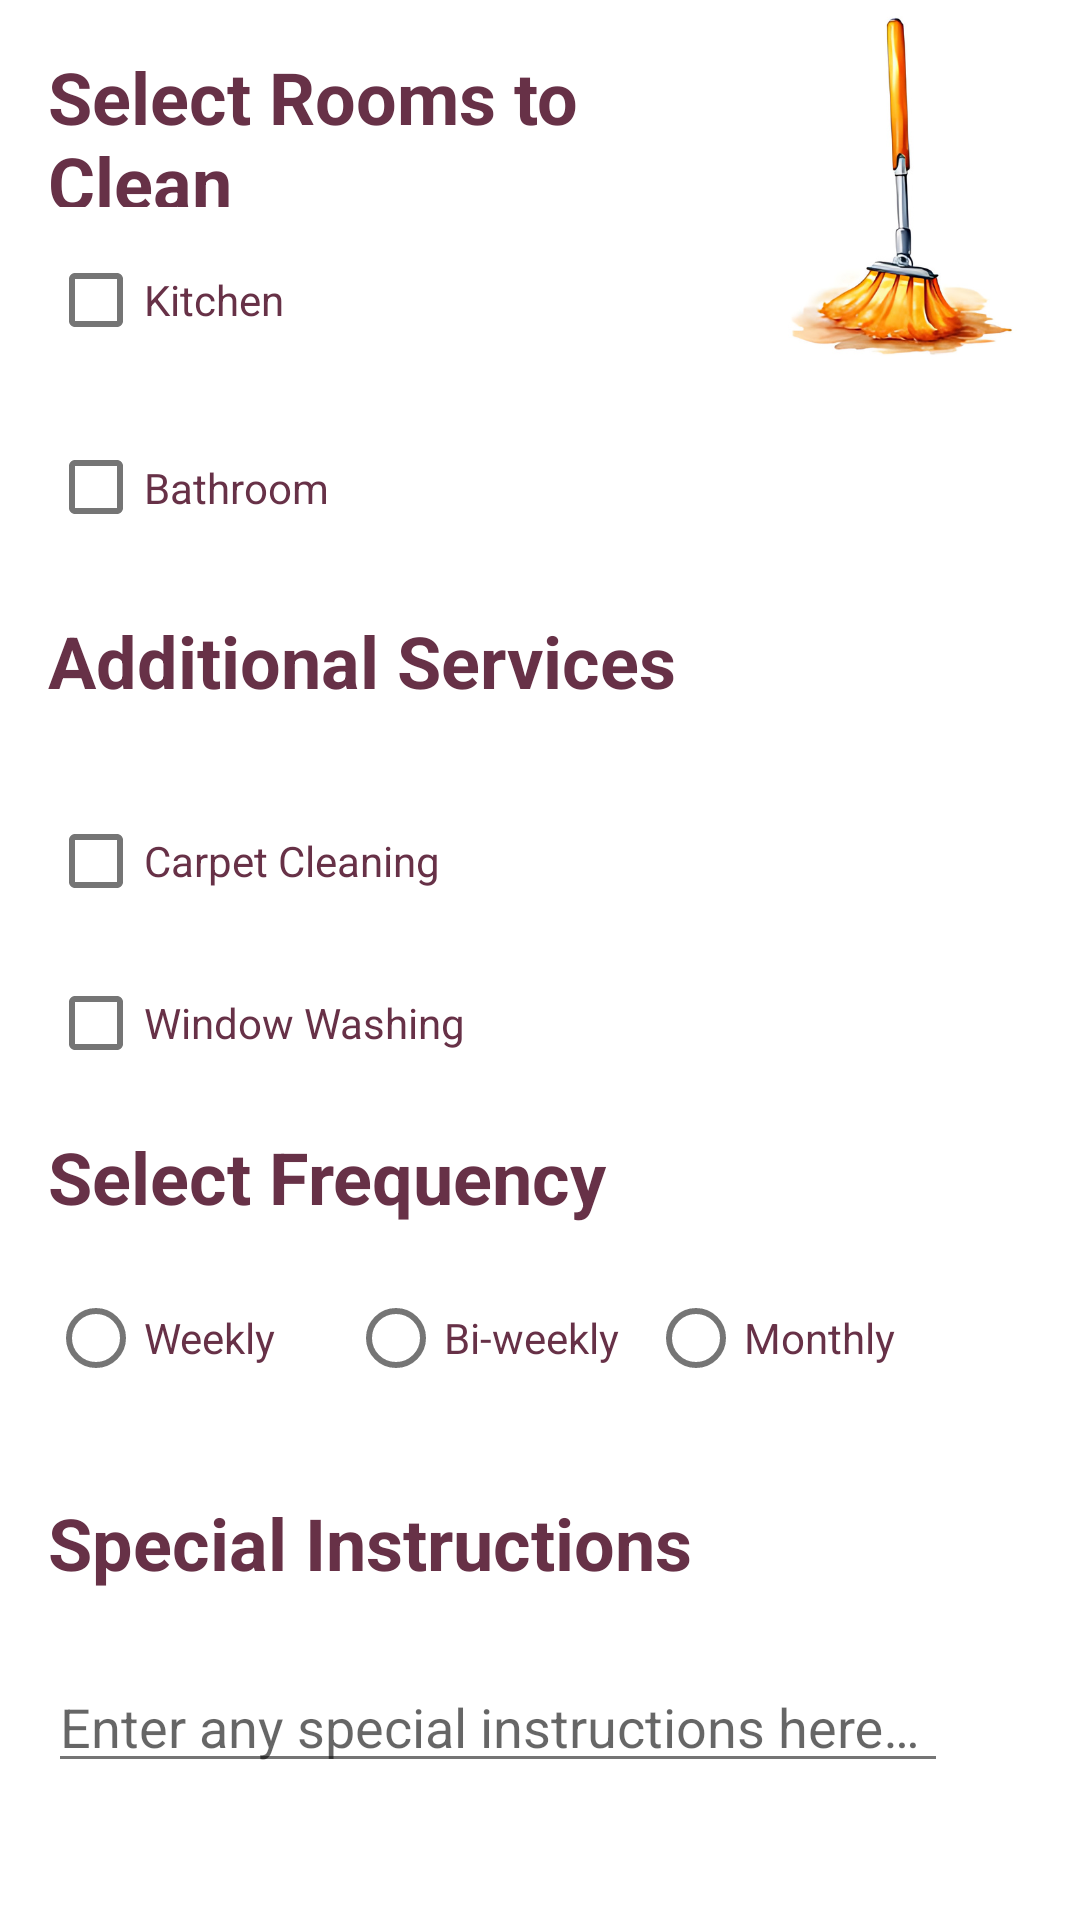

Reconstruct the res/layout file that produces this screen, plus the resources it refers to.
<!-- AndroidManifest.xml: application theme Theme.BMI -->
<!-- res/layout/specific.xml -->
<?xml version="1.0" encoding="utf-8"?>

<androidx.constraintlayout.widget.ConstraintLayout xmlns:android="http://schemas.android.com/apk/res/android"
    xmlns:app="http://schemas.android.com/apk/res-auto"
    xmlns:tools="http://schemas.android.com/tools"
    android:layout_width="match_parent"
    android:layout_height="match_parent"
    tools:context=".ui.specific.SpecificFragment">

    <TextView
        android:id="@+id/text_specific"
        android:layout_width="match_parent"
        android:layout_height="wrap_content"
        android:layout_marginStart="8dp"
        android:layout_marginTop="8dp"
        android:layout_marginEnd="8dp"
        android:textAlignment="center"
        android:textSize="20sp"
        app:layout_constraintBottom_toBottomOf="parent"
        app:layout_constraintEnd_toEndOf="parent"
        app:layout_constraintStart_toStartOf="parent"
        app:layout_constraintTop_toTopOf="parent" />
    <LinearLayout
        android:layout_width="match_parent"
        android:layout_height="match_parent"
        android:orientation="vertical"
        android:background="@drawable/tr"
        android:padding="16dp">


        

        <TextView
            android:layout_width="231dp"
            android:layout_height="53dp"
            android:text="@string/Srm"
            android:textColor="@color/purple"
            android:textSize="24sp"
            android:textStyle="bold" />

        <CheckBox
            android:id="@+id/checkBoxKitchen"
            android:layout_width="211dp"
            android:layout_height="62dp"
            android:text="@string/Kit"
            android:textColor="@color/purple" />

        <CheckBox
            android:id="@+id/checkBoxBathroom"
            android:layout_width="214dp"
            android:layout_height="63dp"
            android:text="@string/Bt"
            android:textColor="@color/purple" />

        

        <TextView
            android:layout_width="243dp"
            android:layout_height="54dp"
            android:layout_marginTop="10dp"
            android:text="@string/Ad"
            android:textColor="@color/purple"
            android:textSize="24sp"
            android:textStyle="bold" />

        <CheckBox
            android:id="@+id/checkBoxCarpetCleaning"
            android:layout_width="215dp"
            android:layout_height="58dp"
            android:text="@string/Cp"
            android:textColor="@color/purple" />

        <CheckBox
            android:id="@+id/checkBoxWindowWashing"
            android:layout_width="214dp"
            android:layout_height="50dp"

            android:text="@string/Ww"
            android:textColor="@color/purple" />

        
        <TextView
            android:layout_width="201dp"
            android:layout_height="45dp"
            android:layout_marginTop="10dp"
            android:text="@string/Sf"
            android:textColor="@color/purple"
            android:textSize="24sp"
            android:textStyle="bold" />

        <RadioGroup
            android:id="@+id/radioGroupFrequency"
            android:layout_width="376dp"
            android:layout_height="67dp"
            android:orientation="horizontal">

            <RadioButton
                android:id="@+id/radioButtonWeekly"
                android:layout_width="100dp"
                android:layout_height="50dp"
                android:text="@string/Weekly"
                android:textColor="@color/purple" />

            <RadioButton
                android:id="@+id/radioButtonBiWeekly"
                android:layout_width="100dp"
                android:layout_height="50dp"
                android:text="@string/Bi_weekly"
                android:textColor="@color/purple" />

            <RadioButton
                android:id="@+id/radioButtonMonthly"
                android:layout_width="100dp"
                android:layout_height="50dp"
                android:text="@string/Monthly"
                android:textColor="@color/purple" />
        </RadioGroup>

        
        <TextView
            android:layout_width="252dp"
            android:layout_height="42dp"
            android:layout_marginTop="10dp"
            android:text="@string/Si"
            android:textColor="@color/purple"
            android:textSize="24sp"
            android:textStyle="bold" />

        



        <com.google.android.material.textfield.TextInputLayout
            android:id="@+id/textInputLayout1"
            android:layout_width="300dp"
            android:layout_height="wrap_content"
            app:boxBackgroundMode="outline"
            android:layout_marginTop="10dp"
            android:hint="@string/instructions"
            android:inputType="textMultiLine"
            android:minLines="3"
            app:counterMaxLength="50"
            app:endIconMode="clear_text">

            <com.google.android.material.textfield.TextInputEditText
                android:id="@+id/editText3"
                android:layout_width="match_parent"
                android:layout_height="39dp"
                android:inputType="textMultiLine" />


        </com.google.android.material.textfield.TextInputLayout>

        <Button
            android:id="@+id/buttonConfirmBooking"
            android:layout_width="match_parent"
            android:layout_height="wrap_content"
            android:text="@string/Cb"
            android:layout_marginTop="24dp"
            style="@style/button"/>
    </LinearLayout>
</androidx.constraintlayout.widget.ConstraintLayout>
<!-- resources referenced by this layout -->
<resources>
  <color name="purple">#673147</color>
  <!-- drawable tr: png bitmap (drawable, 60381 bytes) -->
  <string name="Ad">Additional Services</string>
  <string name="Bi_weekly">Bi-weekly</string>
  <string name="Bt">Bathroom</string>
  <string name="Cb">Confirm Booking</string>
  <string name="Cp">Carpet Cleaning</string>
  <string name="Kit">Kitchen</string>
  <string name="Monthly">Monthly</string>
  <string name="Sf">Select Frequency</string>
  <string name="Si">Special Instructions</string>
  <string name="Srm">Select Rooms to Clean</string>
  <string name="Weekly">Weekly</string>
  <string name="Ww">Window Washing</string>
  <string name="instructions">Enter any special instructions here…</string>
  <style name="button">
          <item name="android:layout_width">120dp</item>
          <item name="android:layout_height">wrap_content</item>
          <item name="android:backgroundTint">#CC5500</item>
          <item name="android:textColor">@color/white</item>
          <item name="android:textSize">20sp</item>
          <item name="shapeAppearance">@id/square</item>
      </style>
  <style name="Theme.BMI" parent="Base.Theme.BMI" />
  <color name="white">#FFFFFFFF</color>
  <style name="Base.Theme.BMI" parent="AppTheme" />
  <style name="AppTheme" parent="Theme.AppCompat.Light.NoActionBar">
          <item name="android:windowBackground">#FFFFFF</item>
          <item name="colorControlNormal">#757575</item>
          <item name="background">@color/white</item>
  
  
  
      </style>
</resources>
